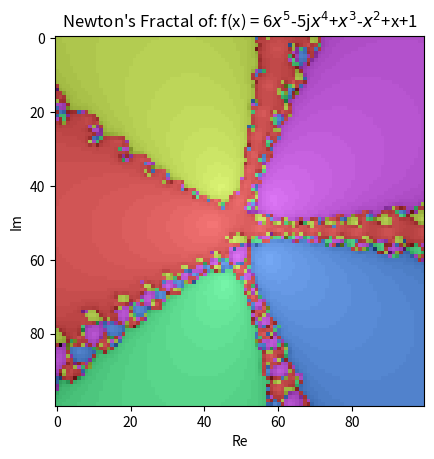

Source code (Python):
# newton fractal generator
import numpy as np
import matplotlib.pyplot as plt



# main method
max_iter = 50 # more iterations may be required for larger order polynomials
res = 100
x = np.linspace(-3, 3, res)
y = np.linspace(-3, 3, res)

X, Y = np.meshgrid(x, y)
Z = X + 1j * Y
fractal = np.zeros_like(Z, dtype='int') # list of ints showing which root a point goes to
iters = np.zeros_like(Z, dtype='float') # percentage of max_iters before convergance


# line to change to generate new fractals
# can handle complex numbers but only use imaginary part for working graph titles
# a+bi doesnt appear to make much of a difference from bi anyway??? -- no idea if this is correct
p = [1, 1, -1, 1, -5j, 6] # p[0] + p[1] * x + p[2] * x^2 + ...


poly = np.polynomial.Polynomial(p)
eps = 0.000001

for i in range(max_iter):
    Z -= poly(Z)/poly.deriv(1)(Z) # newton method step
    for j, root in enumerate(poly.roots()):
        mask = np.abs(Z - root) < eps
        fractal[mask] = j
        iters[mask] = i / max_iter
        Z[mask] = np.nan # stop searching for solved

# make polynomial equation pretty for graph title
def custom_poly_str(coeffs):
    str1 = "f(x) = "
    order = len(coeffs)
    for ind, i in enumerate(reversed(coeffs)):
        order -= 1
        if i == 0:
            continue
        si = str(i)
        if abs(np.imag(i)) > 0:
            if si[0] == '(': # negative number
                si = si[3:-1]

        if order == len(coeffs) - 1:
            str1 += si
            str1 += f"$x^{order}$"
            continue
        else:
            if si[0] != '-':
                si = "+" + si
            if np.imag(i) == 0 and order != 0:
                print(si)
                if abs(i) == 1:
                    si = si.replace('1', '')
            str1 += si
            if order > 1:
                str1 += f"$x^{order}$"
            if order == 1:
                str1 += 'x'
    return str1

def hsv_to_rgb(col):
    h, s, v = col
    h = h % 360  # Ensure Hue is in [0, 360)
    c = v * s  # Chroma
    x = c * (1 - abs((h / 60) % 2 - 1))  # Intermediate value
    m = v - c  # Adjustment factor

    if 0 <= h < 60:
        r, g, b = c, x, 0
    elif 60 <= h < 120:
        r, g, b = x, c, 0
    elif 120 <= h < 180:
        r, g, b = 0, c, x
    elif 180 <= h < 240:
        r, g, b = 0, x, c
    elif 240 <= h < 300:
        r, g, b = x, 0, c
    else:  # 300 <= h < 360
        r, g, b = c, 0, x

    # Add the adjustment factor and return scaled RGB values
    return (r + m, g + m, b + m)


# calculates hsv colour value based on iterations and root
def colour(fractal, iters):
    HSV = np.zeros((res, res, 3), dtype='float')
    hues = 360 / (len(p) - 1) # number of hues needed (aka num roots)
    for ii in range(res):
        for jj in range(res):
            HSV[ii][jj][0] = fractal[ii][jj] * hues
            HSV[ii][jj][1] = iters[ii][jj] * 0.5 + 0.5 # some factor and offset to make colours better
            HSV[ii][jj][2] = 1 - iters[ii][jj]

    return HSV


HSV = colour(fractal, iters)

final = np.zeros((res, res, 3), dtype='float')
# convert hsv to rgb
for i in range(res):
    for j in range(res):

        col = hsv_to_rgb(HSV[i][j])
        final[i][j][0] = col[0]
        final[i][j][1] = col[1]
        final[i][j][2] = col[2]

# plot fractal
plt.imshow(final, cmap='viridis')
plt.title("Newton's Fractal of: {}".format(custom_poly_str(p)))
plt.xlabel('Re')
plt.ylabel('Im')
plt.show()




